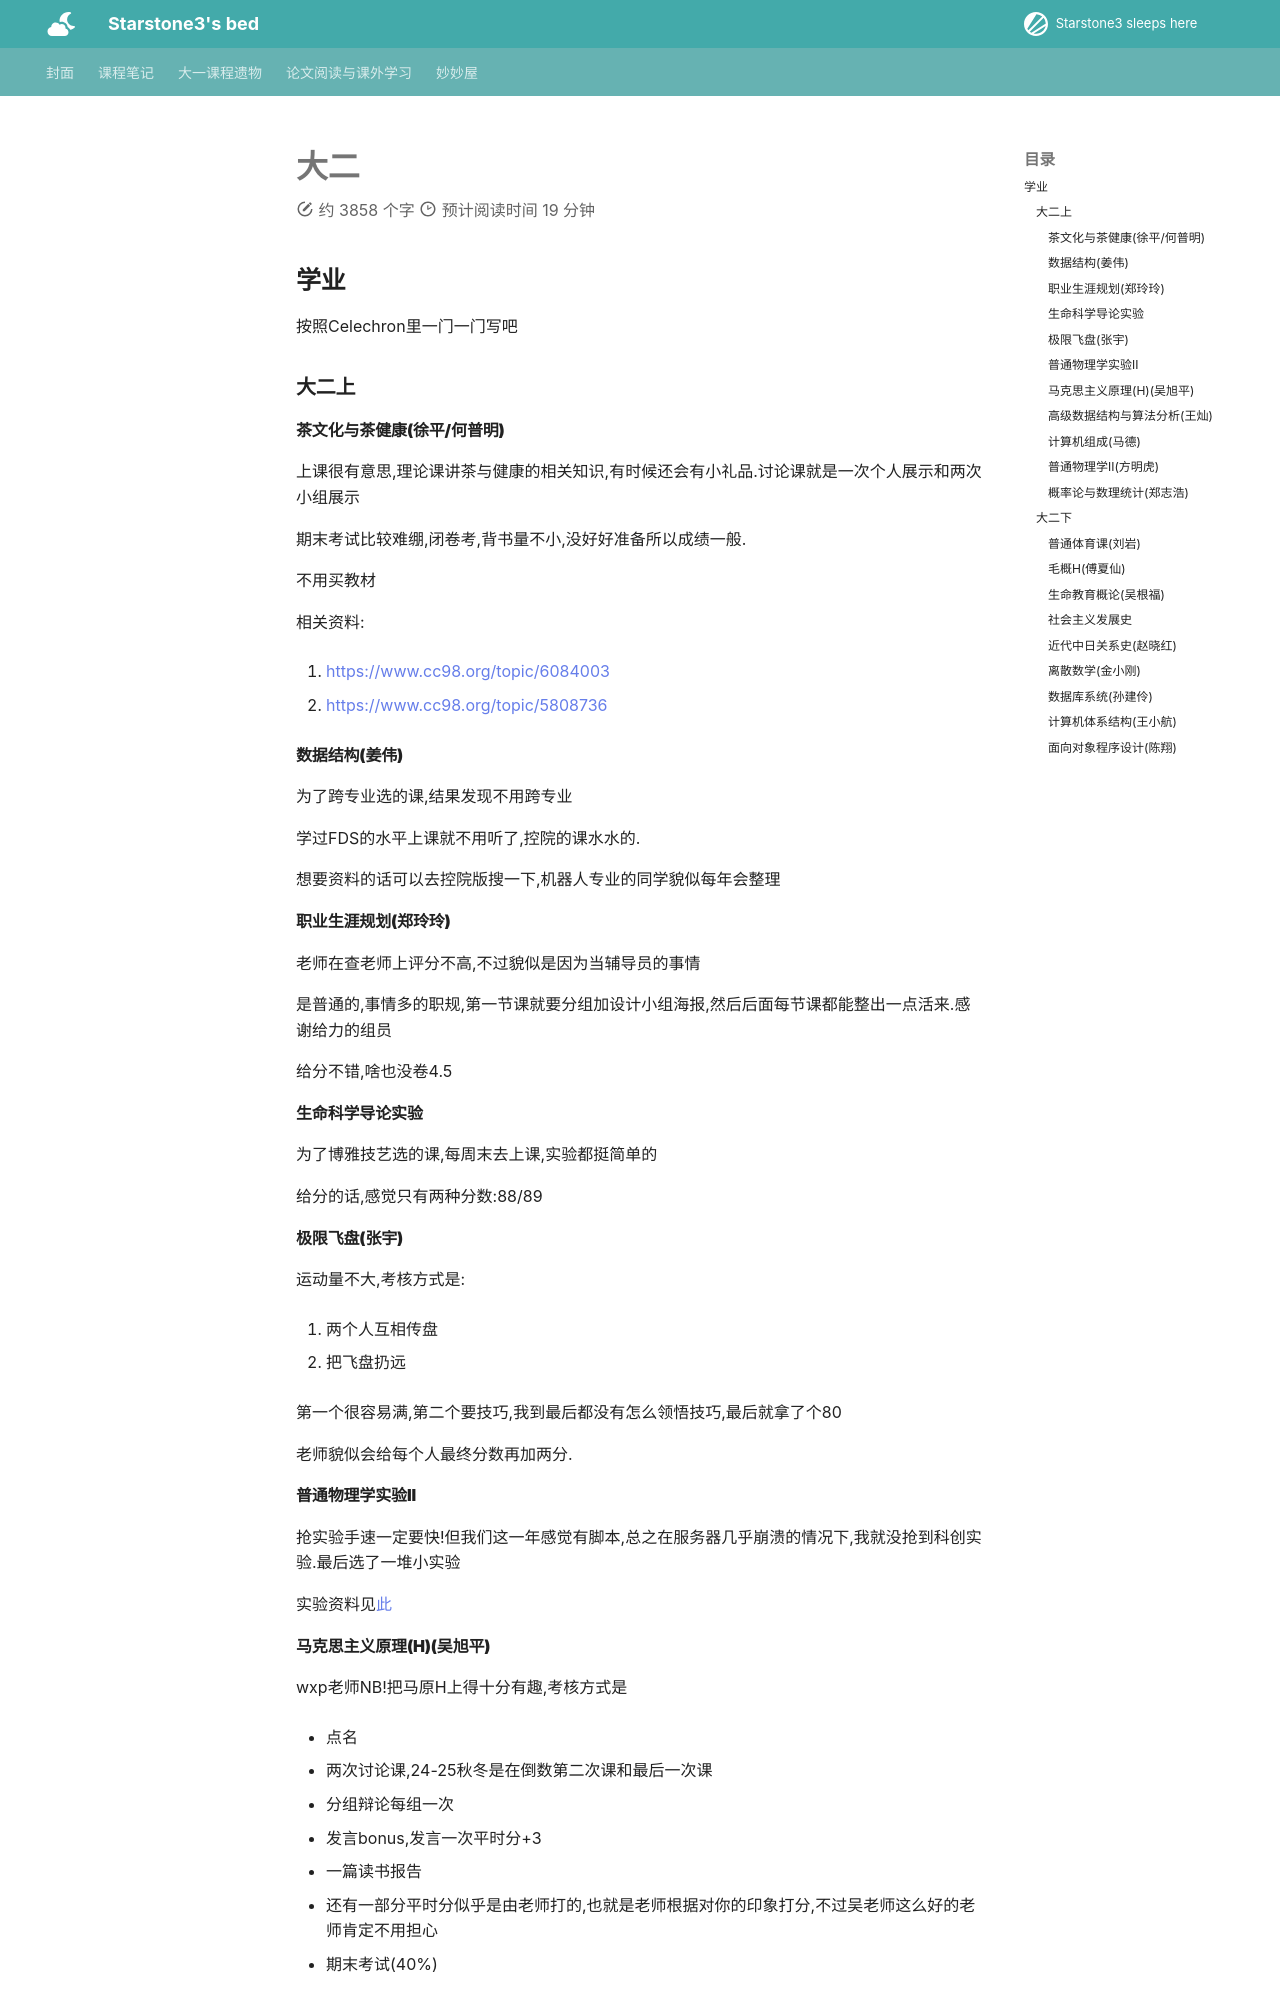

repository: starstone3/starstone3.github.io · page: life/2/index.html · generator: mkdocs

---
comments: true
---

# 大二

## 学业

按照Celechron里一门一门写吧

### 大二上

#### 茶文化与茶健康(徐平/何普明)

上课很有意思,理论课讲茶与健康的相关知识,有时候还会有小礼品.讨论课就是一次个人展示和两次小组展示

期末考试比较难绷,闭卷考,背书量不小,没好好准备所以成绩一般.

不用买教材

相关资料:

1. https://www.cc98.org/topic/6084003

2. https://www.cc98.org/topic/5808736

#### 数据结构(姜伟)

为了跨专业选的课,结果发现不用跨专业

学过FDS的水平上课就不用听了,控院的课水水的.

想要资料的话可以去控院版搜一下,机器人专业的同学貌似每年会整理

#### 职业生涯规划(郑玲玲)
老师在查老师上评分不高,不过貌似是因为当辅导员的事情

是普通的,事情多的职规,第一节课就要分组加设计小组海报,然后后面每节课都能整出一点活来.感谢给力的组员

给分不错,啥也没卷4.5

#### 生命科学导论实验

为了博雅技艺选的课,每周末去上课,实验都挺简单的

给分的话,感觉只有两种分数:88/89

#### 极限飞盘(张宇)

运动量不大,考核方式是:

1. 两个人互相传盘

2. 把飞盘扔远

第一个很容易满,第二个要技巧,我到最后都没有怎么领悟技巧,最后就拿了个80

老师貌似会给每个人最终分数再加两分.

#### 普通物理学实验II

抢实验手速一定要快!但我们这一年感觉有脚本,总之在服务器几乎崩溃的情况下,我就没抢到科创实验.最后选了一堆小实验

实验资料见[此](../tools/share.md#普物实验ii电子实验报告)

#### 马克思主义原理(H)(吴旭平)

wxp老师NB!把马原H上得十分有趣,考核方式是

+ 点名

+ 两次讨论课,24-25秋冬是在倒数第二次课和最后一次课

+ 分组辩论每组一次

+ 发言bonus,发言一次平时分+3

+ 一篇读书报告

+ 还有一部分平时分似乎是由老师打的,也就是老师根据对你的印象打分,不过吴老师这么好的老师肯定不用担心

+ 期末考试(40%)

反正最后给分都很好.

马原资料98一搜就很多,比如:

+ https://www.cc98.org/topic/6213118

#### 高级数据结构与算法分析(王灿)

WC老师的班里很多ACM大佬,不过没基础的同学也不用害怕,老师讲课还是比较生动的,就是声音有一些催眠

wc老师是为数不多保留了Project互评阶段的老师,我们当时有两个Project忘记互评了,平时分直接-2(悲),还好做了两个bonus,最后算算平时分扣了1分左右

ADS前半学期讲数据结构,包括红黑树,AVL树,B+树等,后半学期讲算法,一般而言,期末考中算法题普遍比数据结构等题难.
我的课程笔记与资料都在[这里](https://starstone3.github.io/incourse/ADS/)

ADS的有期中和期末考试,期中考试一般是从题库里抽,期末考试是原创题,很可怕,因为这门课难度很大,并且期末考有40分斩杀线.

并且期末考做历年卷的意义也不大,可以刷刷保持手感

难绷的是我们这一届的期末考有两道题的选项有问题,最后部分人还加分了.

总之,ADS在平时一定要好好听课,如果选择期末补天的话,要小心自己不要被斩杀
